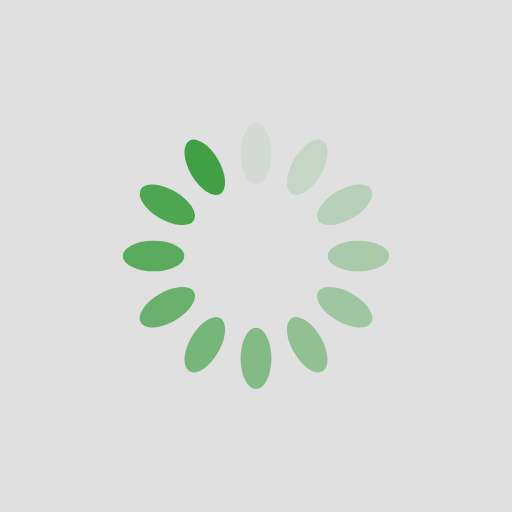
t = 0.00 s
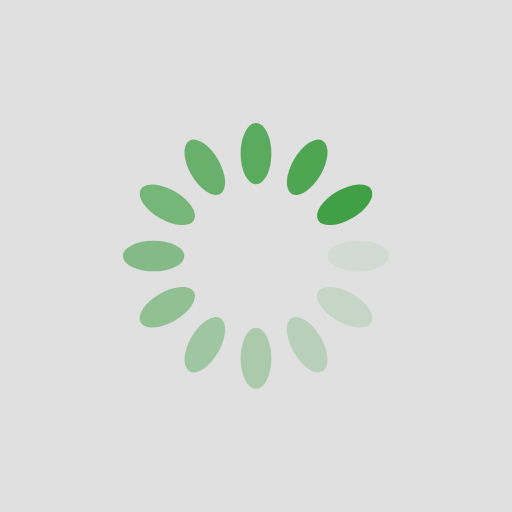
t = 0.25 s
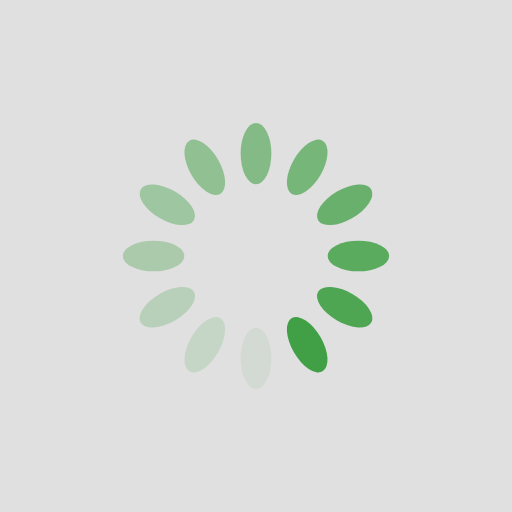
t = 0.50 s
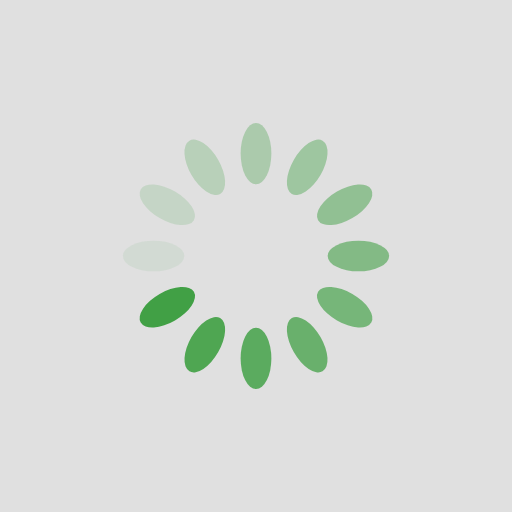
t = 0.75 s

The animated SVG that drew these frames (rendered in a browser with its animation timeline set to each time). Animation: 12 SMIL elements (animate=12); one cycle of 1.00 s, repeats indefinitely.

<?xml version="1.0" encoding="utf-8"?>
<svg xmlns="http://www.w3.org/2000/svg" xmlns:xlink="http://www.w3.org/1999/xlink" style="margin: auto; background: rgb(224, 224, 224); display: block; shape-rendering: auto;" width="200px" height="200px" viewBox="0 0 100 100" preserveAspectRatio="xMidYMid">
<g transform="rotate(0 50 50)">
  <rect x="47" y="24" rx="3" ry="6" width="6" height="12" fill="#41a045">
    <animate attributeName="opacity" values="1;0" keyTimes="0;1" dur="1s" begin="-0.9166666666666666s" repeatCount="indefinite"></animate>
  </rect>
</g><g transform="rotate(30 50 50)">
  <rect x="47" y="24" rx="3" ry="6" width="6" height="12" fill="#41a045">
    <animate attributeName="opacity" values="1;0" keyTimes="0;1" dur="1s" begin="-0.8333333333333334s" repeatCount="indefinite"></animate>
  </rect>
</g><g transform="rotate(60 50 50)">
  <rect x="47" y="24" rx="3" ry="6" width="6" height="12" fill="#41a045">
    <animate attributeName="opacity" values="1;0" keyTimes="0;1" dur="1s" begin="-0.75s" repeatCount="indefinite"></animate>
  </rect>
</g><g transform="rotate(90 50 50)">
  <rect x="47" y="24" rx="3" ry="6" width="6" height="12" fill="#41a045">
    <animate attributeName="opacity" values="1;0" keyTimes="0;1" dur="1s" begin="-0.6666666666666666s" repeatCount="indefinite"></animate>
  </rect>
</g><g transform="rotate(120 50 50)">
  <rect x="47" y="24" rx="3" ry="6" width="6" height="12" fill="#41a045">
    <animate attributeName="opacity" values="1;0" keyTimes="0;1" dur="1s" begin="-0.5833333333333334s" repeatCount="indefinite"></animate>
  </rect>
</g><g transform="rotate(150 50 50)">
  <rect x="47" y="24" rx="3" ry="6" width="6" height="12" fill="#41a045">
    <animate attributeName="opacity" values="1;0" keyTimes="0;1" dur="1s" begin="-0.5s" repeatCount="indefinite"></animate>
  </rect>
</g><g transform="rotate(180 50 50)">
  <rect x="47" y="24" rx="3" ry="6" width="6" height="12" fill="#41a045">
    <animate attributeName="opacity" values="1;0" keyTimes="0;1" dur="1s" begin="-0.4166666666666667s" repeatCount="indefinite"></animate>
  </rect>
</g><g transform="rotate(210 50 50)">
  <rect x="47" y="24" rx="3" ry="6" width="6" height="12" fill="#41a045">
    <animate attributeName="opacity" values="1;0" keyTimes="0;1" dur="1s" begin="-0.3333333333333333s" repeatCount="indefinite"></animate>
  </rect>
</g><g transform="rotate(240 50 50)">
  <rect x="47" y="24" rx="3" ry="6" width="6" height="12" fill="#41a045">
    <animate attributeName="opacity" values="1;0" keyTimes="0;1" dur="1s" begin="-0.25s" repeatCount="indefinite"></animate>
  </rect>
</g><g transform="rotate(270 50 50)">
  <rect x="47" y="24" rx="3" ry="6" width="6" height="12" fill="#41a045">
    <animate attributeName="opacity" values="1;0" keyTimes="0;1" dur="1s" begin="-0.16666666666666666s" repeatCount="indefinite"></animate>
  </rect>
</g><g transform="rotate(300 50 50)">
  <rect x="47" y="24" rx="3" ry="6" width="6" height="12" fill="#41a045">
    <animate attributeName="opacity" values="1;0" keyTimes="0;1" dur="1s" begin="-0.08333333333333333s" repeatCount="indefinite"></animate>
  </rect>
</g><g transform="rotate(330 50 50)">
  <rect x="47" y="24" rx="3" ry="6" width="6" height="12" fill="#41a045">
    <animate attributeName="opacity" values="1;0" keyTimes="0;1" dur="1s" begin="0s" repeatCount="indefinite"></animate>
  </rect>
</g>
<!-- [ldio] generated by https://loading.io/ --></svg>